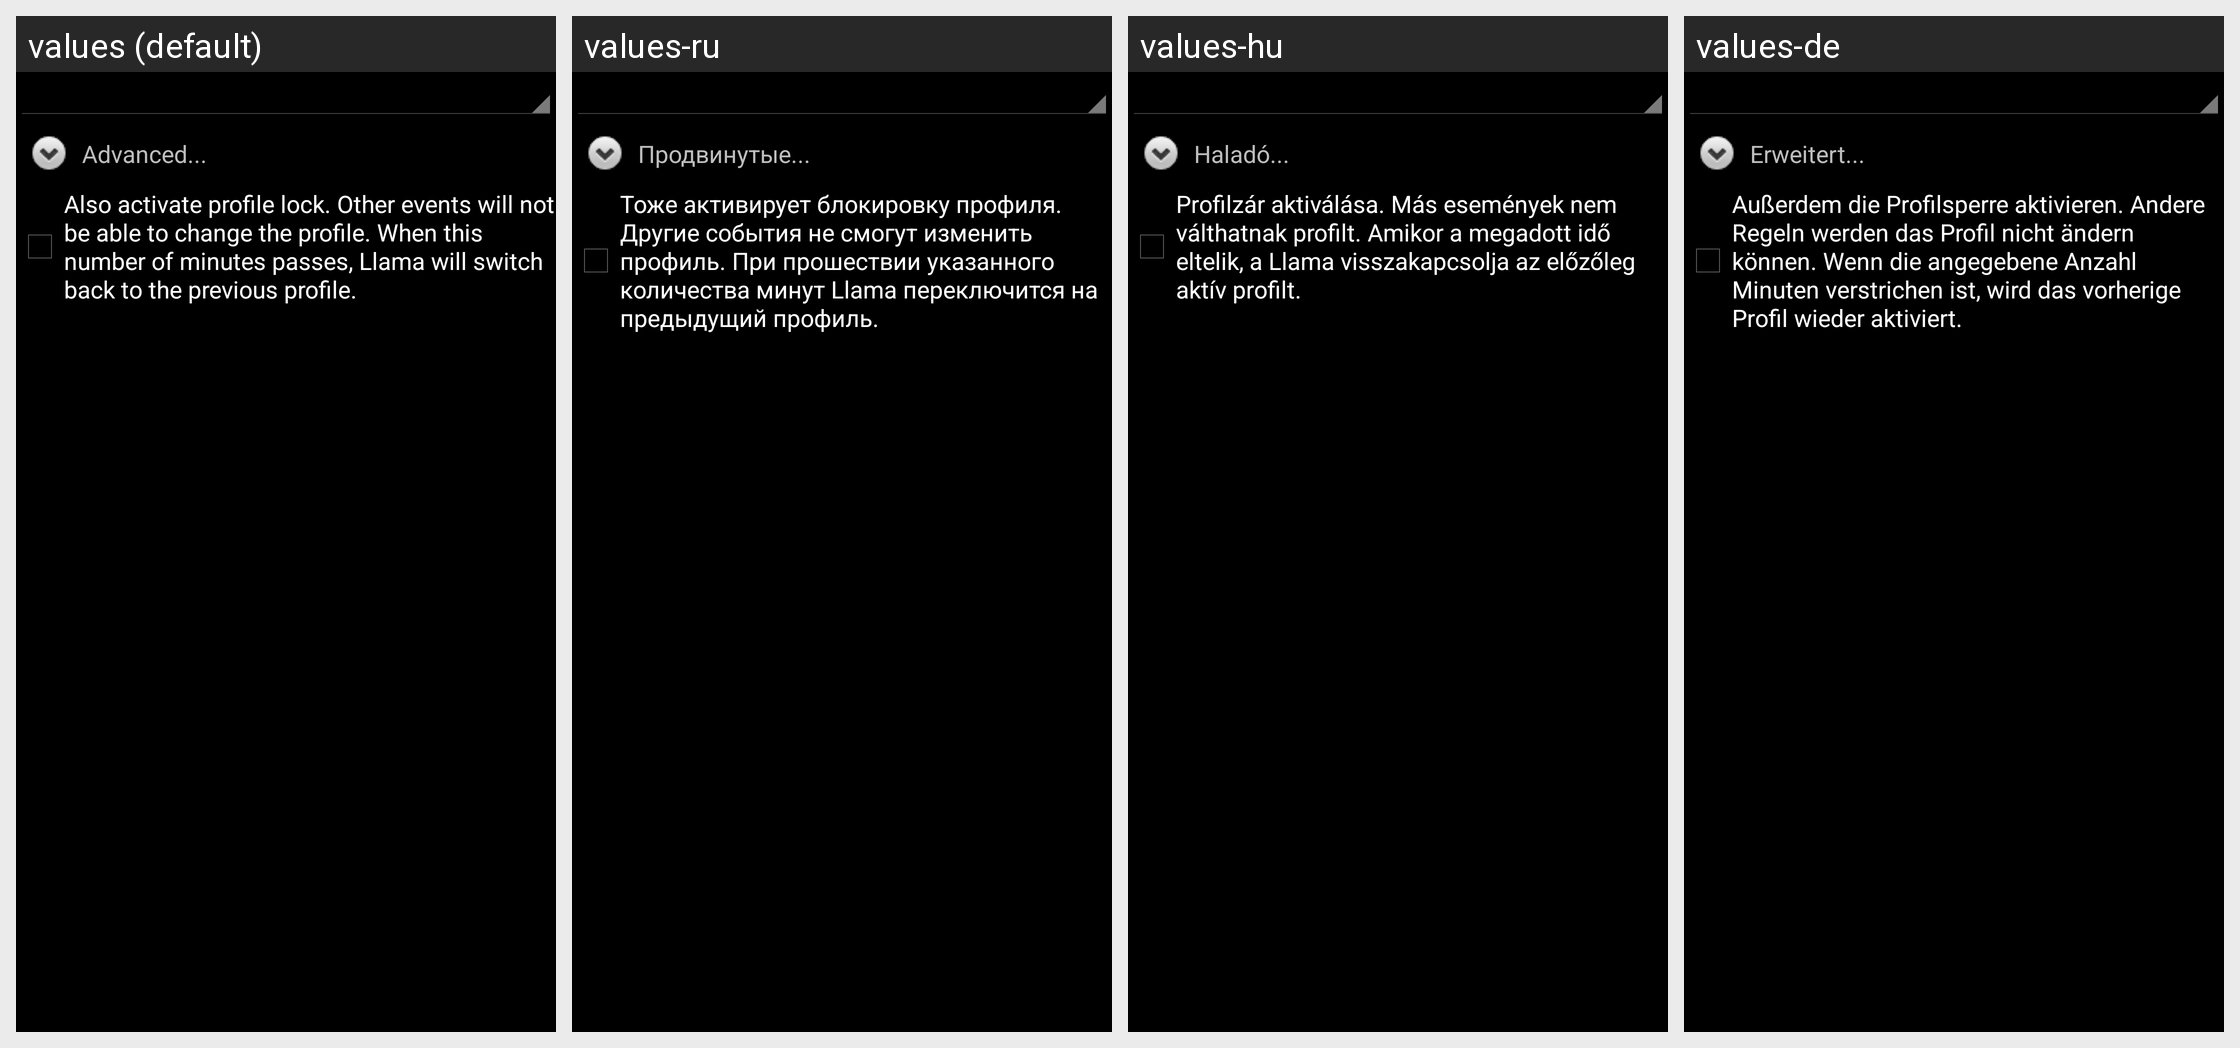

For this localized Android screen grid, give each drawn string resource with its value in every locale shown.
Android screen res/layout/action_change_profile.xml rendered under 4 locales, left to right: values (default), values-ru, values-hu, values-de. Device: Nexus 5 (rendered at 1080×1920; each locale shown at half size, 540×960, under a caption strip naming it); theme LlamaThemeCompat.
Other locales in the repository, not shown: values-es, values-fr, values-hr, values-it, values-ja, values-pl, values-pt-rBR, values-sl, values-zh-rCN, values-zh-rTW.
Strings drawn on this screen, with the default value and each locale's value (text and hints the layout hard-codes, and strings that could not be matched under every locale, appear in the picture but are not listed):

hrAdvancedDotDotDot
  values: Advanced...
  values-ru: Продвинутые...
  values-hu: Haladó...
  values-de: Erweitert...

hrAlsoPreventOtherEventsFromChangingProfilesForDotDotDot_1
  values: Also activate profile lock. Other events will not be able to change the profile. When this number of minutes passes, Llama will switch back to the previous profile.
  values-ru: Тоже активирует блокировку профиля. Другие события не смогут изменить профиль. При прошествии указанного количества минут Llama переключится на предыдущий профиль.
  values-hu: Profilzár aktiválása. Más események nem válthatnak profilt. Amikor a megadott idő eltelik, a Llama visszakapcsolja az előzőleg aktív profilt.
  values-de: Außerdem die Profilsperre aktivieren. Andere Regeln werden das Profil nicht ändern können. Wenn die angegebene Anzahl Minuten verstrichen ist, wird das vorherige Profil wieder aktiviert.
